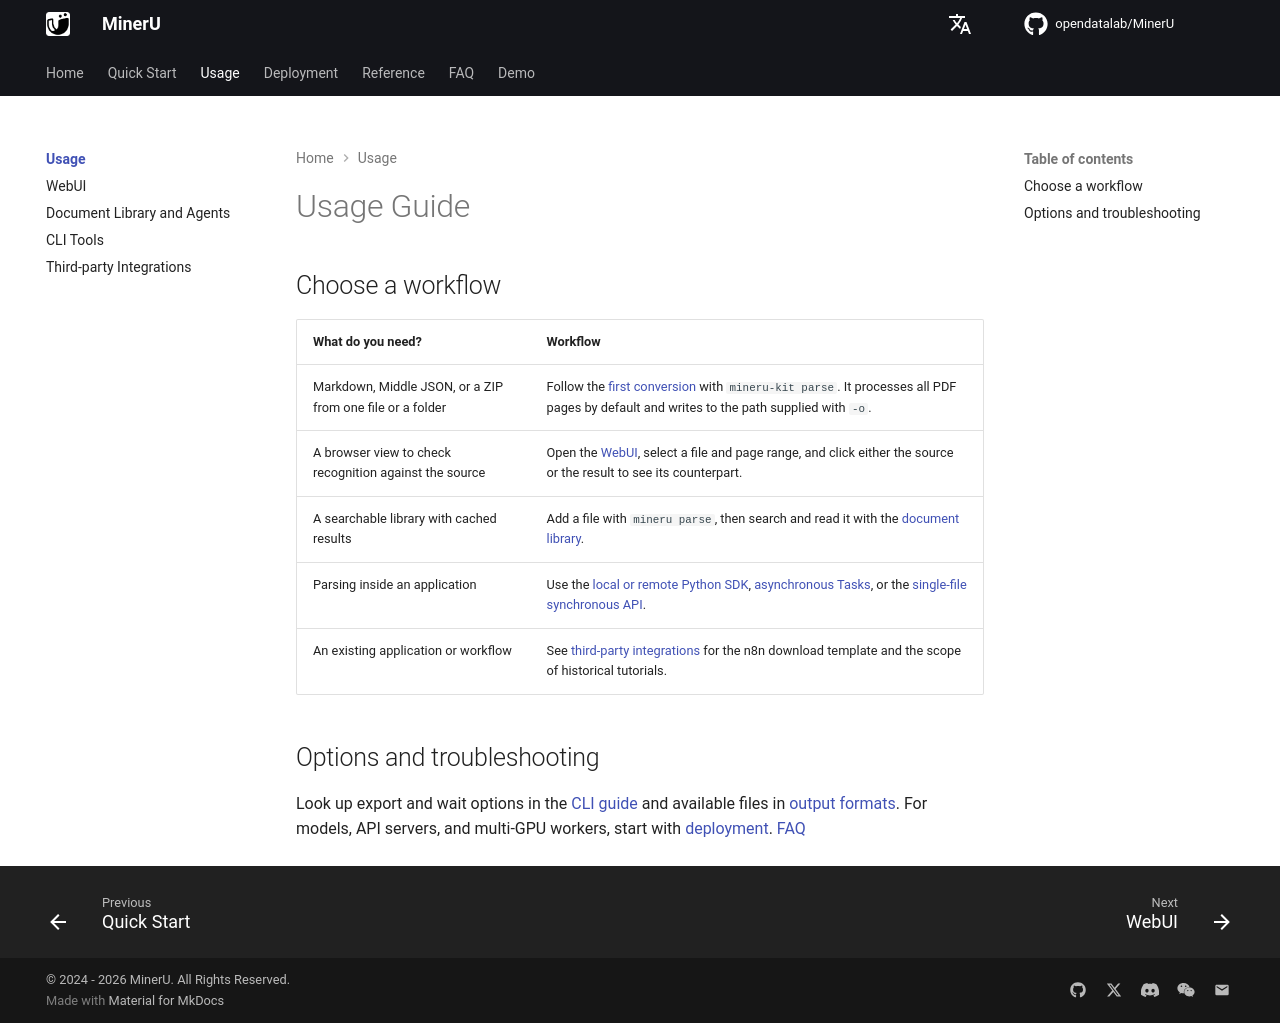

repository: opendatalab/MinerU · page: usage/index.html · generator: mkdocs

# Usage Guide

## Choose a workflow {#table-of-contents}

| What do you need? | Workflow |
| --- | --- |
| Markdown, Middle JSON, or a ZIP from one file or a folder | Follow the [first conversion](../quick_start/index.md) with `mineru-kit parse`. It processes all PDF pages by default and writes to the path supplied with `-o`. |
| A browser view to check recognition against the source | Open the [WebUI](webui.md), select a file and page range, and click either the source or the result to see its counterpart. |
| A searchable library with cached results | Add a file with `mineru parse`, then search and read it with the [document library](quick_usage.md). |
| Parsing inside an application | Use the [local or remote Python SDK](sdk_api.md), [asynchronous Tasks](tasks.md), or the [single-file synchronous API](file_parse.md). |
| An existing application or workflow | See [third-party integrations](integrations.md) for the n8n download template and the scope of historical tutorials. |

## Options and troubleshooting {#getting-started}

Look up export and wait options in the [CLI guide](cli_tools.md) and available files in [output formats](../reference/output_files.md). For models, API servers, and multi-GPU workers, start with [deployment](../deployment/index.md). [FAQ](../faq/index.md)
